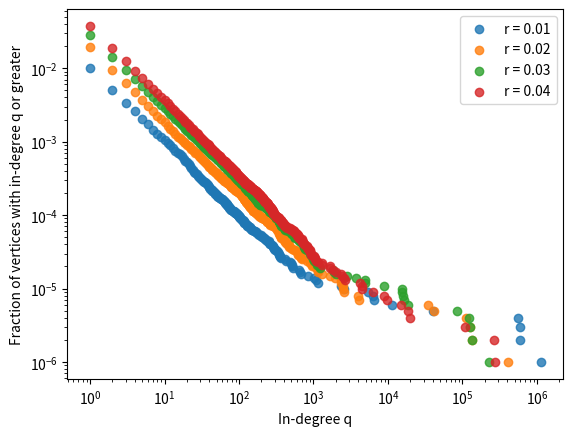

Generate this figure with matplotlib:
# -*- coding: utf-8 -*-
"""
Created on Tue Nov 27 00:04:21 2018

[redacted]
"""

import random
import matplotlib.pyplot as plt
import time

start_time = time.time()

# Initialize all the parameters for the network
n = 10**6 # Total number of nodes
#attach_cont = [i for i in range(1,5)] # Uniform attachment contribution
attach_cont = [0.01, 0.02, 0.03, 0.04]
c = 3 # k_out

ccdfs = []
indegrees = []
for r in attach_cont:
    p = c/(c+r) # Attachment probability
    x = [0] * (c*n) # Store the complete network
    x[0:11] = [2, 3, 4, 1, 3, 4, 1, 2, 4, 1, 2, 3] # Initial clique seed
    x.pop()
    
    # Iterate through all the vertices
    for t in range(5,n+1):
        # Iterate through each out-edge
        for j in range(0,c):
            # Generate a random number between 0 and 1
            # and check if it is less than p
            if (random.uniform(0,1) < p):
                # choose an element uniformly at random 
                # from the list of targets
                d = x[random.randint(0, c*(t-1))]
                #print(d)
            else:
                # choose a vertex uniformly at random 
                # from the set of all vertices
                d = random.randint(1, t-1)
                #print(d)
            x[c*(t-1) + j] = d
     
    # Initialize dictionary for counting the number of times
    # a node appears in the target list
    target_count = {}
    for i in x:
        if (i not in target_count):
            target_count[i] = 1
        else:
            target_count[i] += 1
            
    
    # Calculate the in-degree of nodes and store them in a dictionary
    ct = list(target_count.values())
    ct_dict = {}
    for c in ct:
        if (c not in ct_dict):
            ct_dict[c] = 1
        else:
            ct_dict[c] += 1
            
    
    # Calculate the cumulative complementary distribution function
    ccdf_dict = {}
    for key, value in ct_dict.items():
        #larger = [i for i in list(ct_dict.keys()) if key <= i]
        larger = []
        lt = list(ct_dict.keys())
        for i in lt:
            if (key <= i):
                larger.append(i)
        su = 0
        for x in larger:
            su += ct_dict[x]
        ccdf_dict[key] = su
    
    # Store the x and y values for plotting the ccdf
    x = []
    y = []
    for key, value in ccdf_dict.items():
        x.append(key)
        y.append(value/(n))
    
    # Store the graphs for different values of r 
    indegrees.append(x)
    ccdfs.append(y)
    

# Plot the ccdf
plt.figure()
ax = plt.gca()
ax.set_xscale('log')
ax.set_yscale('log')
for x,y in zip(indegrees, ccdfs):
    ax.scatter(x,y, alpha = 0.8)
plt.legend(('r = 0.01', 'r = 0.02', 'r = 0.03', 'r = 0.04'))
ax.set_xlabel('In-degree q')
ax.set_ylabel('Fraction of vertices with in-degree q or greater')
#plt.savefig('ccdf_vs_indegree_all-r-2', dpi = 300)
plt.show()

elapsed_time = time.time() - start_time

print(elapsed_time, 'seconds' )